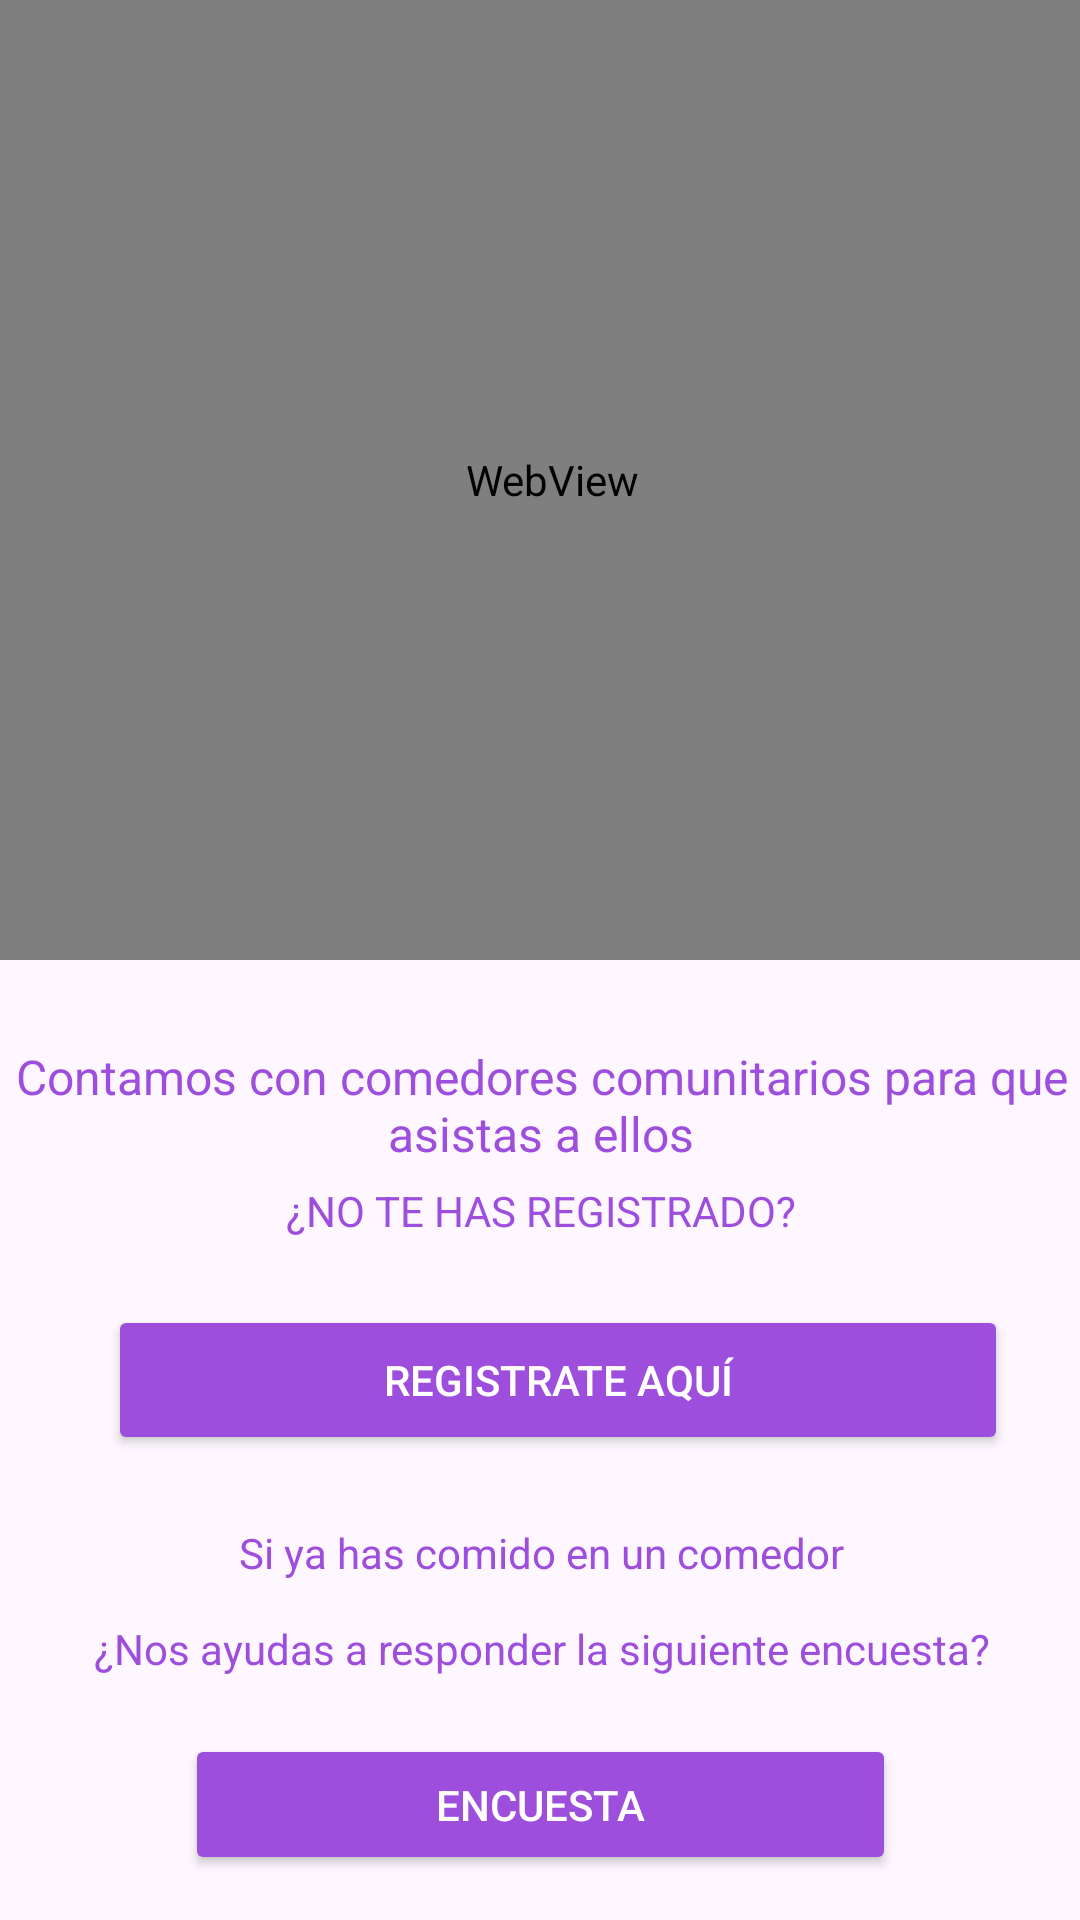

Write the Android layout XML for this screen, with the resource values it uses.
<!-- AndroidManifest.xml: application theme Theme.AppReto2 -->
<!-- res/layout/fragment_home.xml -->
<?xml version="1.0" encoding="utf-8"?>
<androidx.constraintlayout.widget.ConstraintLayout xmlns:android="http://schemas.android.com/apk/res/android"
    xmlns:app="http://schemas.android.com/apk/res-auto"
    xmlns:tools="http://schemas.android.com/tools"
    android:id="@+id/frameLayout3"
    android:layout_width="match_parent"
    android:layout_height="match_parent"
    tools:context=".View.UsuarioFrag"
    tools:layout_editor_absoluteX="0dp"
    tools:layout_editor_absoluteY="8dp">


    <LinearLayout
        android:id="@+id/linearLayout13"
        android:layout_width="391dp"
        android:layout_height="320dp"
        android:layout_marginTop="32dp"
        android:orientation="horizontal"
        app:layout_constraintEnd_toEndOf="parent"
        app:layout_constraintHorizontal_bias="0.384"
        app:layout_constraintStart_toStartOf="parent"
        app:layout_constraintTop_toBottomOf="@+id/frameLayout8">

        <WebView
            android:id="@+id/webview"
            android:layout_width="match_parent"
            android:layout_height="match_parent" />
    </LinearLayout>

    <LinearLayout
        android:id="@+id/LinearLayout17"
        android:layout_width="403dp"
        android:layout_height="160dp"
        android:layout_marginTop="16dp"
        android:orientation="vertical"
        app:layout_constraintEnd_toEndOf="parent"
        app:layout_constraintStart_toStartOf="parent"
        app:layout_constraintTop_toBottomOf="@+id/linearLayout13">

        <LinearLayout
            android:id="@+id/linearLayout14"
            android:layout_width="match_parent"
            android:layout_height="46dp"
            android:layout_marginTop="12dp"
            android:orientation="horizontal"
            app:layout_constraintEnd_toEndOf="parent"
            app:layout_constraintHorizontal_bias="0.0"
            app:layout_constraintStart_toStartOf="parent"
            app:layout_constraintTop_toBottomOf="@+id/linearLayout13">

            <TextView
                android:id="@+id/textView7"
                android:layout_width="match_parent"
                android:layout_height="match_parent"
                android:layout_weight="1"
                android:text="Contamos con comedores comunitarios para que asistas a ellos"
                android:textAlignment="center"
                android:textColor="#9d4edd"
                android:textSize="16sp" />

        </LinearLayout>

        <LinearLayout
            android:id="@+id/linearLayout15"
            android:layout_width="match_parent"
            android:layout_height="21dp"
            android:orientation="horizontal"
            app:layout_constraintEnd_toEndOf="parent"
            app:layout_constraintStart_toStartOf="parent"
            app:layout_constraintTop_toBottomOf="@+id/linearLayout14">

            <TextView
                android:id="@+id/textView10"
                android:layout_width="wrap_content"
                android:layout_height="match_parent"
                android:layout_weight="1"
                android:text="¿NO TE HAS REGISTRADO?"
                android:textAlignment="center"
                android:textColor="#9d4edd" />
        </LinearLayout>

        <LinearLayout
            android:id="@+id/LinearLayout16"
            android:layout_width="306dp"
            android:layout_height="wrap_content"
            android:layout_marginLeft="57dp"
            android:layout_marginRight="57dp"
            android:orientation="horizontal"
            app:layout_constraintEnd_toEndOf="parent"
            app:layout_constraintStart_toStartOf="parent"
            app:layout_constraintTop_toBottomOf="@+id/linearLayout15">

            <Button
                android:id="@+id/button4"
                android:layout_width="300dp"
                android:layout_height="50dp"
                android:layout_marginTop="20dp"
                android:backgroundTint="#9d4edd"
                android:insetRight="0dp"
                android:text="REGISTRATE AQUÍ"
                android:textAlignment="center"
                android:textColor="@color/white" />
        </LinearLayout>

    </LinearLayout>

    <LinearLayout
        android:id="@+id/linearLayout12"
        android:layout_width="368dp"
        android:layout_height="58dp"
        android:layout_marginTop="12dp"
        android:orientation="vertical"
        app:layout_constraintEnd_toEndOf="parent"
        app:layout_constraintHorizontal_bias="0.488"
        app:layout_constraintStart_toStartOf="parent"
        app:layout_constraintTop_toBottomOf="@+id/LinearLayout17">

        <LinearLayout
            android:layout_width="wrap_content"
            android:layout_height="20dp"
            android:layout_gravity="center_horizontal"
            android:orientation="horizontal">

            <TextView
                android:id="@+id/textView14"
                android:layout_width="wrap_content"
                android:layout_height="wrap_content"
                android:layout_weight="1"
                android:text="Si ya has comido en un comedor"
                android:textAlignment="center"
                android:textColor="#9d4edd" />
        </LinearLayout>

        <LinearLayout
            android:layout_width="wrap_content"
            android:layout_height="12dp"
            android:layout_gravity="center_horizontal"
            android:orientation="horizontal">

        </LinearLayout>

        <TextView
            android:id="@+id/textView15"
            android:layout_width="match_parent"
            android:layout_height="match_parent"
            android:layout_weight="1"
            android:text="¿Nos ayudas a responder la siguiente encuesta?"
            android:textAlignment="center"
            android:textColor="#9d4edd" />

    </LinearLayout>

    <Button
        android:id="@+id/button3"
        android:layout_width="237dp"
        android:layout_height="47dp"
        android:layout_marginStart="16dp"
        android:layout_marginTop="12dp"
        android:layout_marginEnd="16dp"
        android:layout_marginBottom="16dp"
        android:backgroundTint="#9d4edd"
        android:text="ENCUESTA"
        android:textColor="@color/white"
        app:layout_constraintBottom_toBottomOf="parent"
        app:layout_constraintEnd_toEndOf="parent"
        app:layout_constraintStart_toStartOf="parent"
        app:layout_constraintTop_toBottomOf="@+id/linearLayout12"
        app:layout_constraintVertical_bias="0.037" />

</androidx.constraintlayout.widget.ConstraintLayout>
<!-- resources referenced by this layout -->
<resources>
  <style name="Theme.AppReto2" parent="Base.Theme.AppReto2" />
  <style name="Base.Theme.AppReto2" parent="Theme.Material3.DayNight.NoActionBar">
          
          
      </style>
  <!-- not gathered from this repository: default colours our renderer supplied (Android Studio template values) -->
  <color name="white">#FFFFFFFF</color>
</resources>
